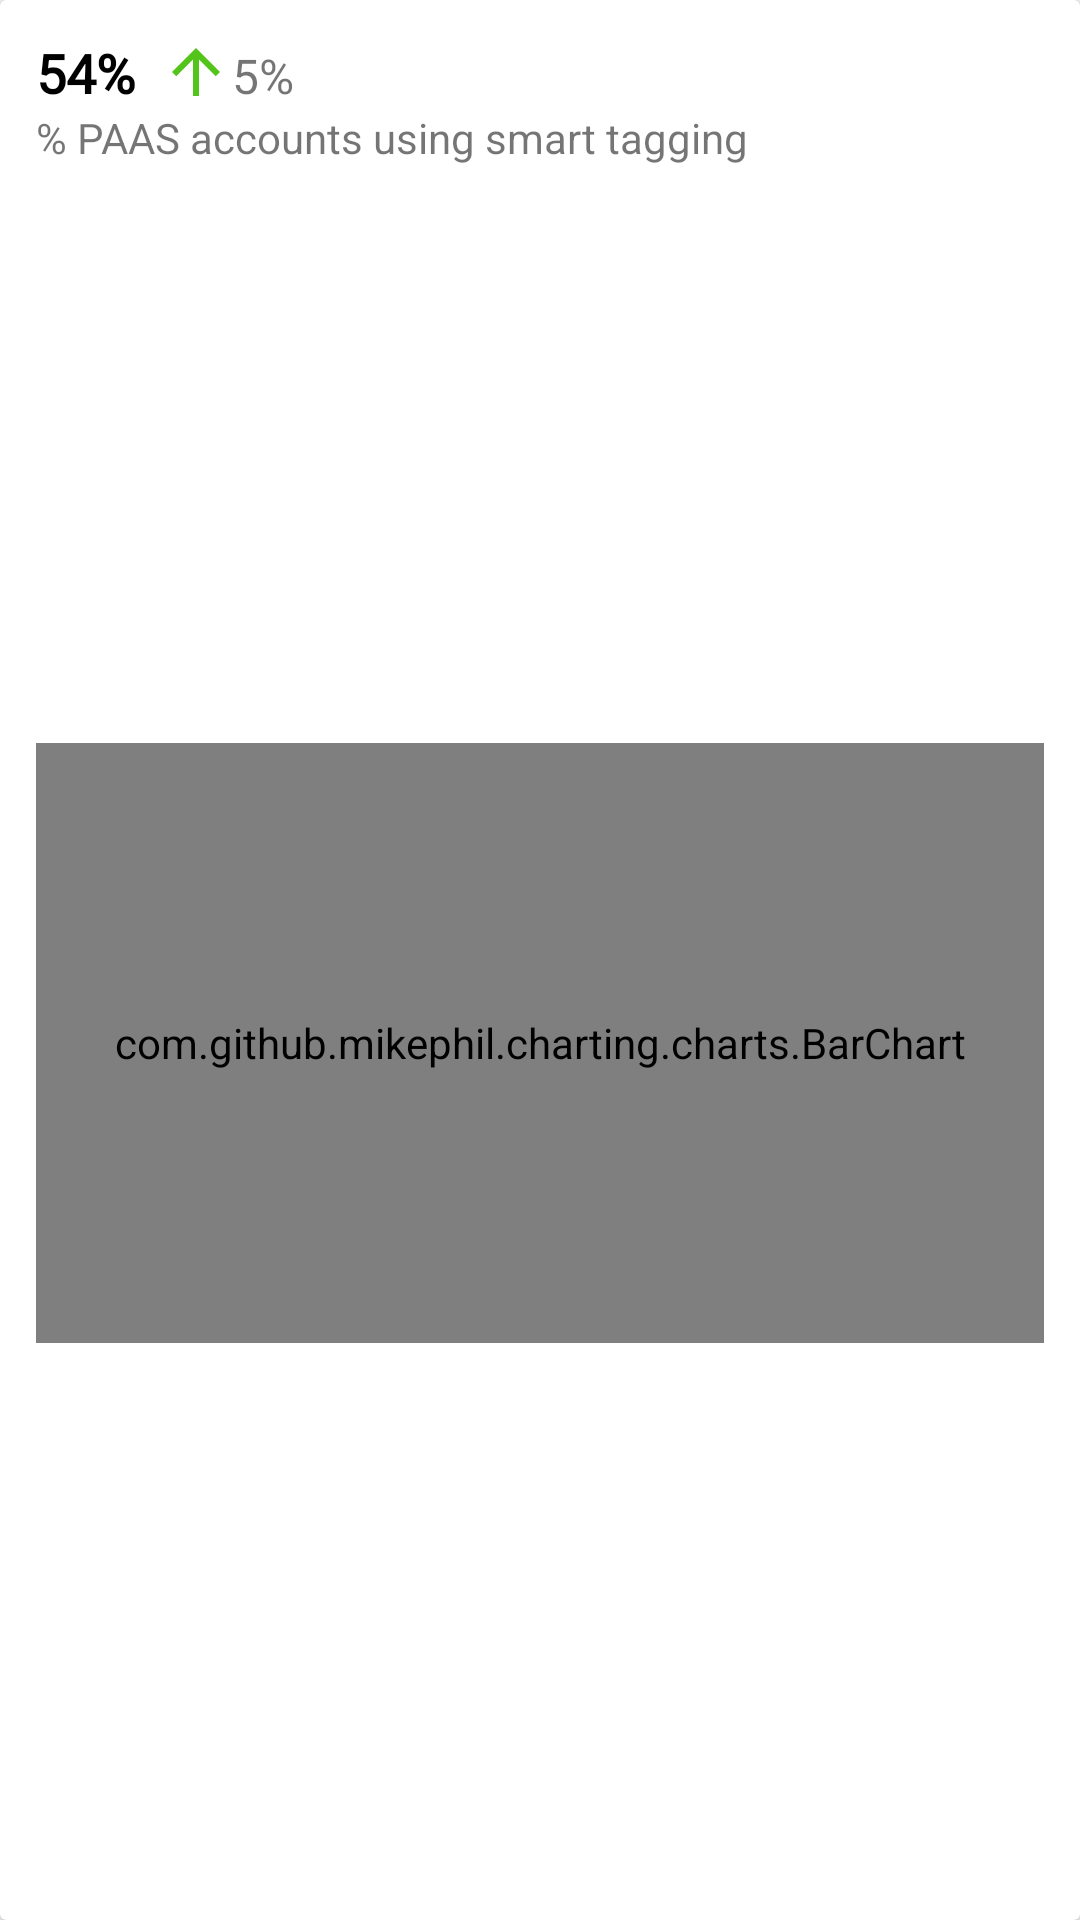

Android layout source for this screen:
<!-- AndroidManifest.xml: application theme AppTheme -->
<!-- res/layout/chart_bar.xml -->
<androidx.cardview.widget.CardView
        android:id="@+id/card_one"
        android:layout_width="match_parent"
        android:layout_height="wrap_content"
        android:layout_marginEnd="16dp"
        android:layout_marginStart="16dp"
        android:layout_marginTop="24dp"
        android:layout_marginBottom="16dp"
        xmlns:android="http://schemas.android.com/apk/res/android"
        xmlns:app="http://schemas.android.com/apk/res-auto">

    <androidx.constraintlayout.widget.ConstraintLayout
            android:layout_width="match_parent"
            android:layout_height="match_parent">

        <TextView
                android:layout_width="wrap_content"
                android:layout_height="wrap_content"
                android:text="@string/_54"
                android:textStyle="bold"
                android:textColor="#000"
                android:textFontWeight="700"
                android:lineSpacingExtra="24dp"
                android:textSize="18dp"
                android:id="@+id/text"
                android:fontFamily="@font/montserrat_bold"
                app:layout_constraintBottom_toBottomOf="parent"
                app:layout_constraintEnd_toEndOf="parent"
                app:layout_constraintStart_toStartOf="parent"
                app:layout_constraintHorizontal_bias="0.0"
                app:layout_constraintVertical_bias="0.0"
                app:layout_constraintTop_toTopOf="parent"
                android:layout_marginTop="12dp"
                android:layout_marginStart="12dp"/>

        <TextView
                android:gravity="bottom"
                android:layout_width="wrap_content"
                android:layout_height="wrap_content"
                android:text="5%"
                android:textSize="16dp"
                android:drawableLeft="@drawable/ic_arrow_upward_green_24dp"
                android:lineSpacingExtra="24dp"
                android:textFontWeight="400"
                android:fontFamily="@font/montserrat"
                app:layout_constraintStart_toEndOf="@+id/text"
                android:layout_marginTop="12dp"
                app:layout_constraintTop_toTopOf="parent"
                app:layout_constraintEnd_toEndOf="parent"
                app:layout_constraintHorizontal_bias="0.0"
                app:layout_constraintVertical_bias="0.0"
                app:layout_constraintBottom_toBottomOf="parent"
                android:layout_marginStart="8dp"/>

        <TextView
                android:text="% PAAS accounts using smart tagging"
                android:layout_width="wrap_content"
                android:layout_height="wrap_content"
                android:id="@+id/textView8"
                app:layout_constraintTop_toBottomOf="@+id/text"
                app:layout_constraintEnd_toEndOf="parent"
                app:layout_constraintStart_toStartOf="parent"
                android:layout_marginStart="12dp"
                app:layout_constraintBottom_toBottomOf="parent"
                app:layout_constraintHorizontal_bias="0.0"
                app:layout_constraintVertical_bias="0.0"/>

        <com.github.mikephil.charting.charts.BarChart
                android:id="@+id/chart_bar"
                android:layout_width="match_parent"
                android:layout_height="200dp"
                app:layout_constraintStart_toStartOf="parent"
                android:layout_marginStart="12dp"
                app:layout_constraintTop_toBottomOf="@+id/textView8"
                android:layout_marginTop="8dp"
                app:layout_constraintBottom_toBottomOf="parent"
                android:layout_marginBottom="8dp"
                app:layout_constraintEnd_toEndOf="parent"
                android:layout_marginEnd="12dp"/>

    </androidx.constraintlayout.widget.ConstraintLayout>


</androidx.cardview.widget.CardView>
<!-- resources referenced by this layout -->
<resources>
  <!-- drawable ic_arrow_upward_green_24dp (drawable) -->
  <vector android:height="24dp" android:tint="#52C41A"
      android:viewportHeight="24.0" android:viewportWidth="24.0"
      android:width="24dp" xmlns:android="http://schemas.android.com/apk/res/android">
      <path android:fillColor="#52C41A"
            android:pathData="M4,12l1.41,1.41L11,7.83V20h2V7.83l5.58,5.59L20,12l-8,-8 -8,8z"/>
  </vector>
  <string name="_54">54%</string>
  <style name="AppTheme" parent="Theme.AppCompat.Light.NoActionBar">
          
          <item name="colorPrimary">@color/colorPrimary</item>
          <item name="colorPrimaryDark">@color/colorPrimaryDark</item>
          <item name="colorAccent">@color/colorAccent</item>
  
          <item name="indicatorFastScrollerStyle">@style/Widget.FastScrollSample.FastScroller</item>
          <item name="indicatorFastScrollerThumbStyle">@style/Widget.FastScrollSample.FastScrollerThumb</item>
      </style>
  <color name="colorPrimary">#008577</color>
  <color name="colorPrimaryDark">#00574B</color>
  <color name="colorAccent">#D81B60</color>
  <style name="Widget.FastScrollSample.FastScroller" parent="Widget.IndicatorFastScroll.FastScroller">
          <item name="iconColor">@color/pressed_selector</item>
          <item name="android:textColor">@color/pressed_selector</item>
      </style>
  <style name="Widget.FastScrollSample.FastScrollerThumb" parent="Widget.IndicatorFastScroll.FastScrollerThumb" />
</resources>
